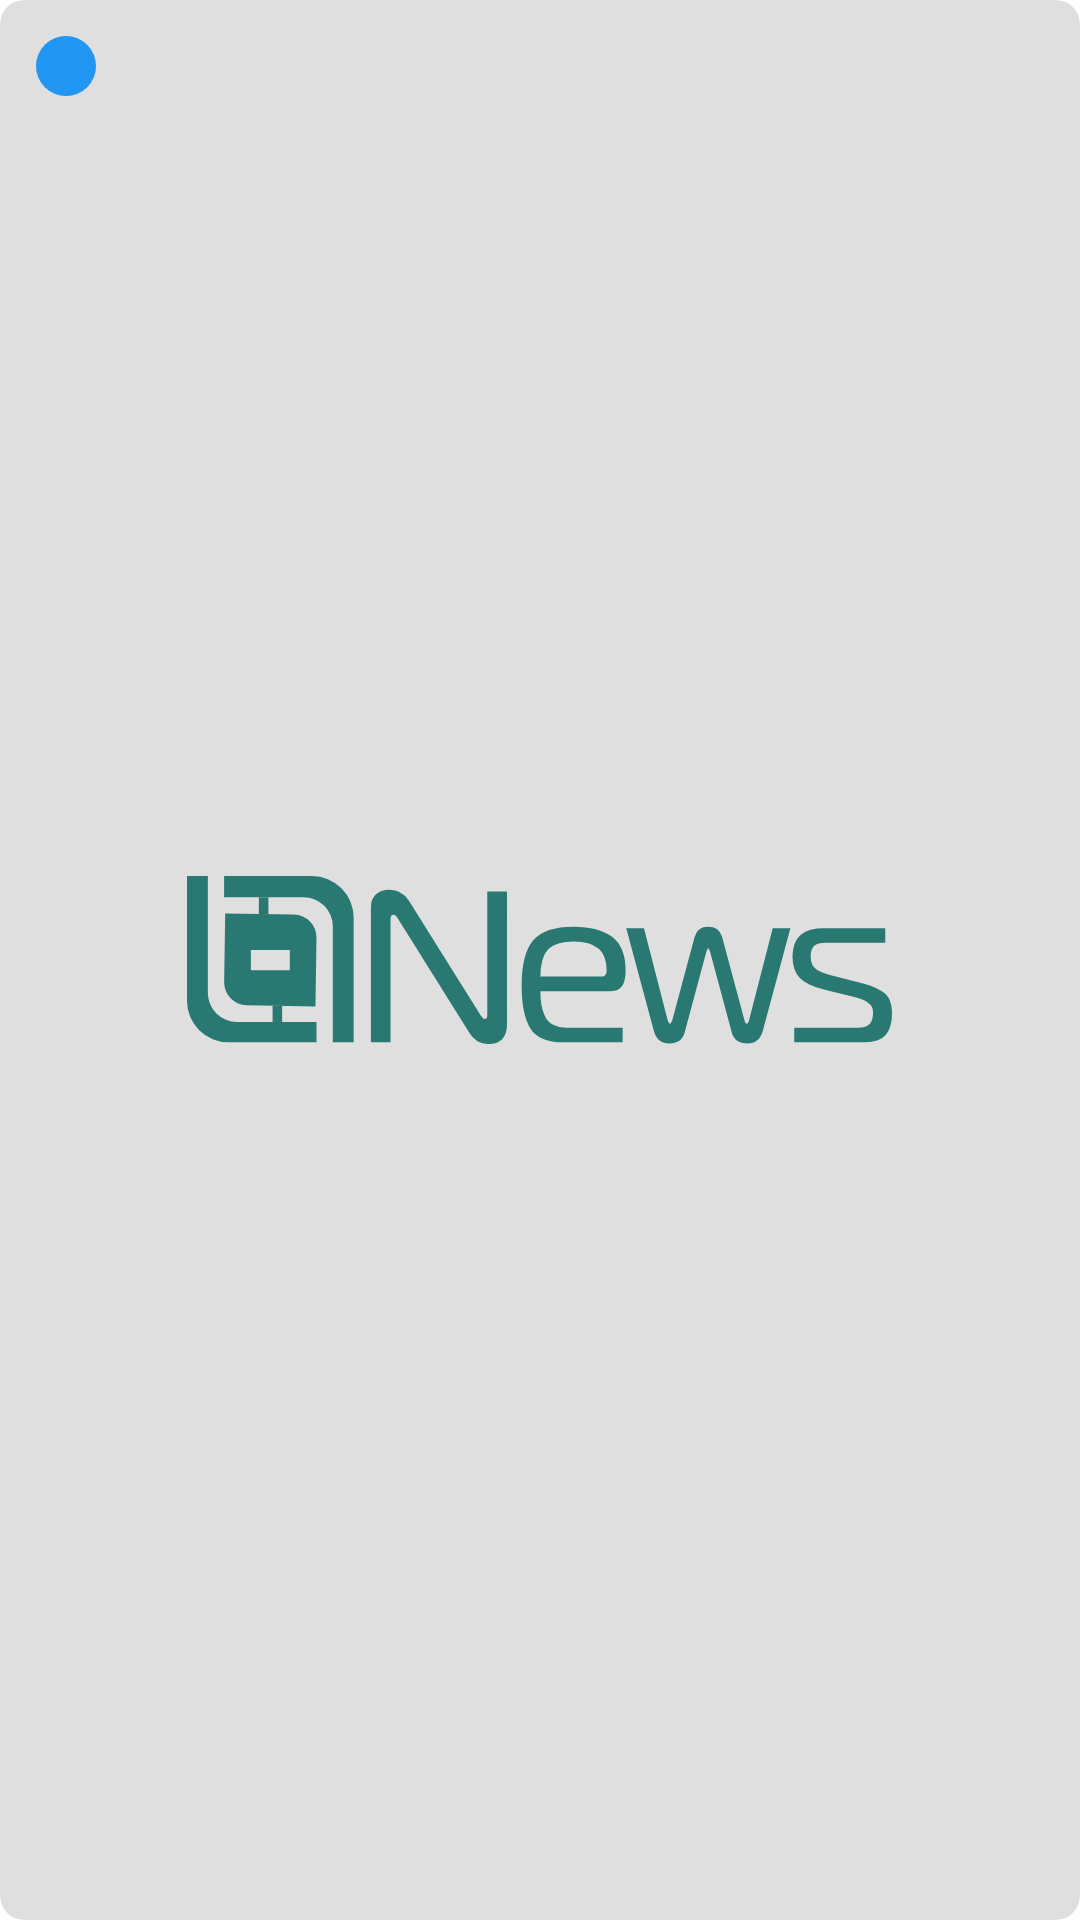

Produce the Android XML layout that renders to this screen, including the resource entries it uses.
<!-- AndroidManifest.xml: application theme Theme.TetaNews.Launch -->
<!-- res/layout/news_list_item.xml -->
<?xml version="1.0" encoding="utf-8"?>
<com.google.android.material.card.MaterialCardView xmlns:android="http://schemas.android.com/apk/res/android"
    xmlns:app="http://schemas.android.com/apk/res-auto"
    xmlns:tools="http://schemas.android.com/tools"
    android:layout_width="match_parent"
    android:layout_height="wrap_content"
    android:layout_margin="8dp"
    android:checkable="true"
    android:clickable="true"
    android:focusable="true"
    app:cardBackgroundColor="#41808080"
    app:cardCornerRadius="8dp"
    app:cardElevation="0dp"
    app:strokeWidth="0dp">

    <androidx.constraintlayout.widget.ConstraintLayout
        android:layout_width="match_parent"
        android:layout_height="wrap_content">

        <com.google.android.material.imageview.ShapeableImageView
            android:id="@+id/newsImgView"
            android:layout_width="match_parent"
            android:layout_height="wrap_content"
            android:scaleType="centerCrop"
            app:layout_constraintEnd_toEndOf="parent"
            app:layout_constraintStart_toStartOf="parent"
            app:layout_constraintTop_toTopOf="parent" />

        <com.google.android.material.textview.MaterialTextView
            android:id="@+id/newsTitle"
            style="@style/TextAppearance.MaterialComponents.Headline6"
            android:layout_width="0dp"
            android:layout_height="wrap_content"
            android:layout_margin="4dp"
            android:ellipsize="marquee"
            android:marqueeRepeatLimit="marquee_forever"
            android:scrollHorizontally="true"
            android:singleLine="true"
            app:layout_constraintEnd_toStartOf="@id/newsTimeTextView"
            app:layout_constraintStart_toEndOf="@+id/figure"
            app:layout_constraintTop_toBottomOf="@id/newsImgView" />

        <com.google.android.material.textview.MaterialTextView
            android:id="@+id/newsTimeTextView"
            style="@style/TextAppearance.MaterialComponents.Caption"
            android:layout_width="wrap_content"
            android:layout_height="0dp"
            android:gravity="center"
            app:layout_constraintBottom_toBottomOf="@+id/newsOpen"
            app:layout_constraintEnd_toStartOf="@+id/newsOpen"
            app:layout_constraintTop_toBottomOf="@+id/newsImgView" />

        <com.google.android.material.imageview.ShapeableImageView
            android:id="@+id/figure"
            android:layout_width="36dp"
            android:layout_height="36dp"
            android:layout_margin="4dp"
            android:padding="8dp"
            android:src="@drawable/blue_oval"
            app:layout_constraintStart_toStartOf="@+id/newsImgView"
            app:layout_constraintTop_toBottomOf="@+id/newsImgView" />

        <com.google.android.material.imageview.ShapeableImageView
            android:id="@+id/newsOpen"
            android:layout_width="36dp"
            android:layout_height="36dp"
            android:layout_margin="4dp"
            android:padding="4dp"
            android:src="@drawable/ic_round_arrow_forward_ios_24"
            app:layout_constraintEnd_toEndOf="@+id/newsImgView"
            app:layout_constraintTop_toBottomOf="@+id/newsImgView" />

        <com.google.android.material.textview.MaterialTextView
            android:id="@+id/newsSource"
            style="@style/TextAppearance.MaterialComponents.Subtitle2"
            android:layout_width="0dp"
            android:layout_height="wrap_content"
            android:layout_margin="4dp"
            app:layout_constraintEnd_toStartOf="@+id/newsTimeTextView"
            app:layout_constraintStart_toEndOf="@+id/figure"
            app:layout_constraintTop_toBottomOf="@id/newsTitle" />

        <com.google.android.material.textview.MaterialTextView
            android:id="@+id/newsDescription"
            style="@style/TextAppearance.MaterialComponents.Body2"
            android:layout_width="0dp"
            android:layout_height="wrap_content"
            android:layout_margin="4dp"
            android:justificationMode="inter_word"
            app:layout_constraintBottom_toBottomOf="parent"
            app:layout_constraintEnd_toEndOf="@+id/newsImgView"
            app:layout_constraintStart_toStartOf="parent"
            app:layout_constraintTop_toBottomOf="@id/newsSource"
            tools:targetApi="o" />

    </androidx.constraintlayout.widget.ConstraintLayout>

</com.google.android.material.card.MaterialCardView>
<!-- resources referenced by this layout -->
<resources>
  <!-- drawable blue_oval (drawable) -->
  <?xml version="1.0" encoding="utf-8"?>
  <selector
      xmlns:android="http://schemas.android.com/apk/res/android">
      <item>
          <shape android:shape="oval">
              <solid android:color="#2196F3"/>
          </shape>
      </item>
  </selector>
  <style name="Theme.TetaNews.Launch">
          <item name="android:windowBackground">@drawable/launch_screen</item>
          <item name="android:windowFullscreen">true</item>
          <item name="android:windowTranslucentStatus">true</item>
          <item name="android:windowTranslucentNavigation">true</item>
      </style>
  <!-- drawable launch_screen (drawable) -->
  <?xml version="1.0" encoding="utf-8"?>
  <layer-list xmlns:android="http://schemas.android.com/apk/res/android">
  
      <item
          android:width="1000dp"
          android:height="1000dp"
          android:drawable="@color/splash_screen_background"/>
  
      <item
          android:width="235dp"
          android:height="56dp"
          android:drawable="@drawable/ic_name_logo"
          android:gravity="center">
      </item>
  
  </layer-list>
  <color name="splash_screen_background">@color/white</color>
  <!-- drawable ic_name_logo: vector/xml drawable (drawable, 2864 chars, omitted) -->
  <color name="white">#FFFFFFFF</color>
</resources>
